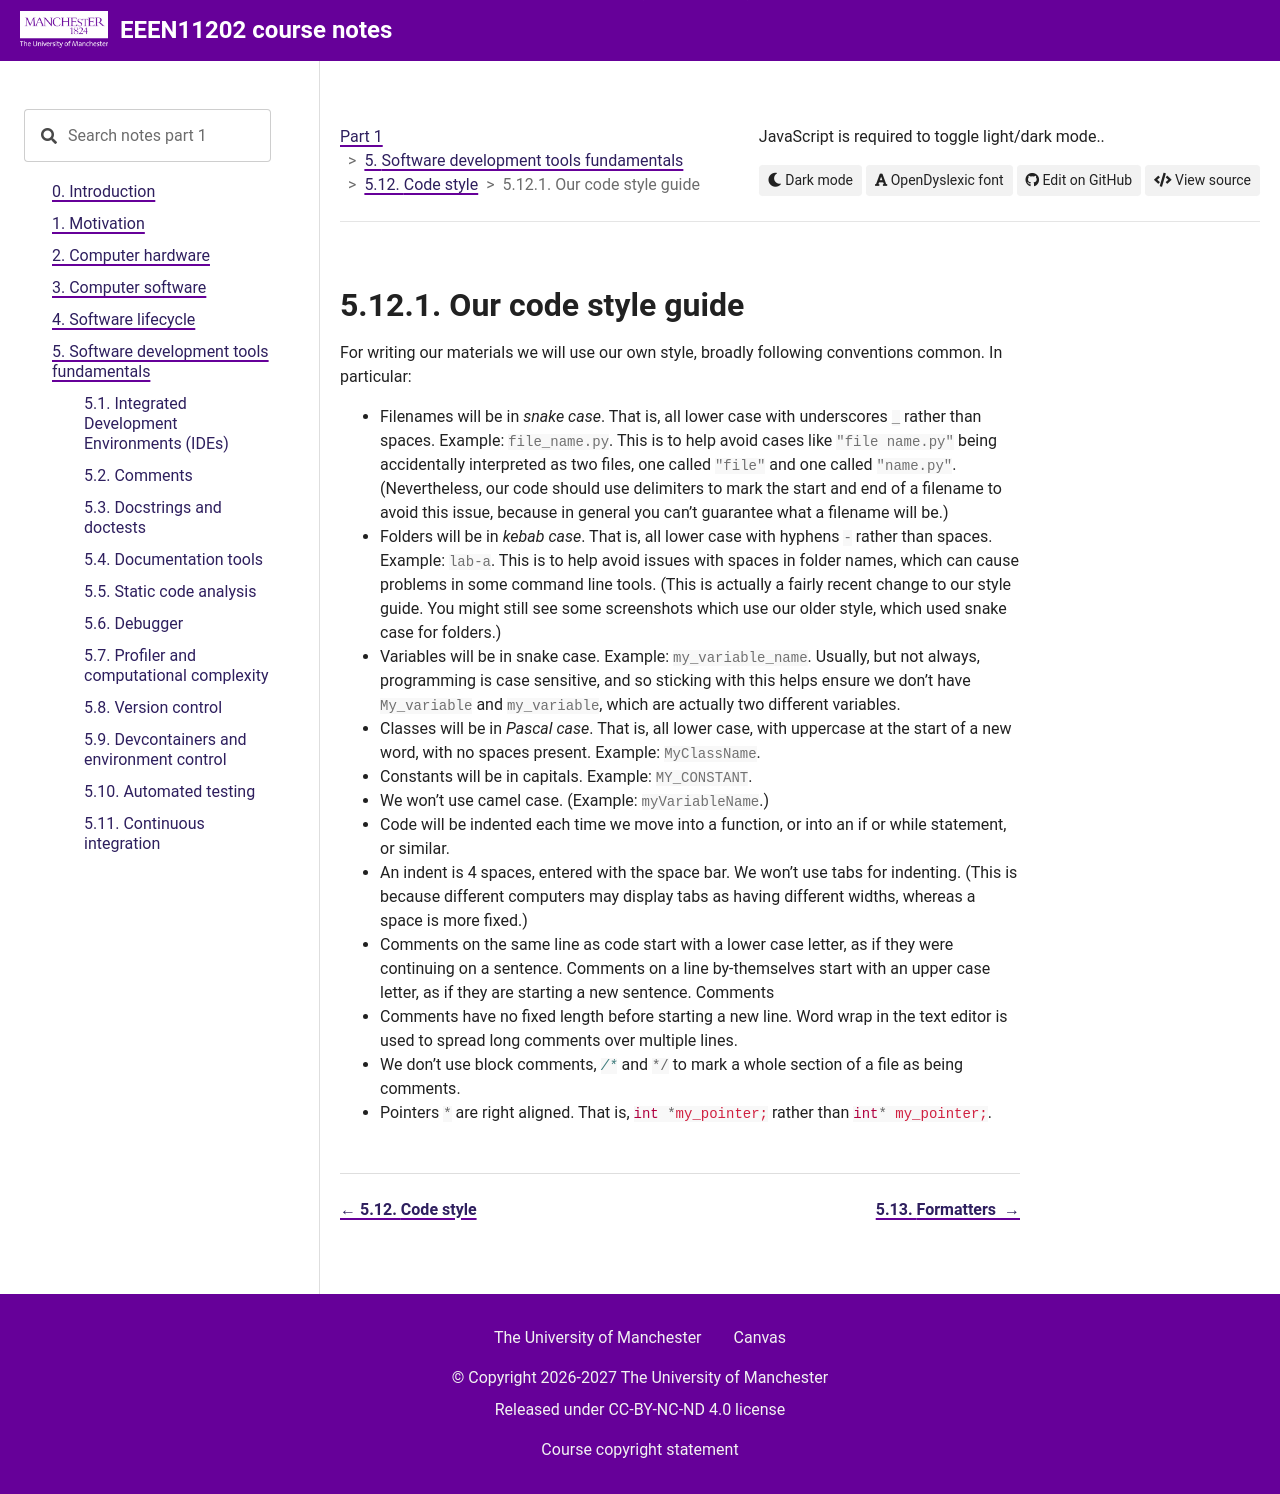

repository: UOM-EEE-EEEN11202/notes-part1 · page: chapters/software_development_tools/style_guide.html · generator: sphinx

.. role:: console(code)
   :language: console

.. role:: c(code)
   :language: c

.. _our_style_guide:

Our code style guide
--------------------
For writing our materials we will use our own style, broadly following conventions common. In particular:

- Filenames will be in *snake case*. That is, all lower case with underscores :console:`_` rather than spaces. Example: :console:`file_name.py`. This is to help avoid cases like :console:`"file name.py"` being accidentally interpreted as two files, one called :console:`"file"` and one called :console:`"name.py"`. (Nevertheless, our code should use delimiters to mark the start and end of a filename to avoid this issue, because in general you can't guarantee what a filename will be.)

- Folders will be in *kebab case*. That is, all lower case with hyphens :console:`-` rather than spaces. Example: :console:`lab-a`. This is to help avoid issues with spaces in folder names, which can cause problems in some command line tools. (This is actually a fairly recent change to our style guide. You might still see some screenshots which use our older style, which used snake case for folders.)

- Variables will be in snake case. Example: :console:`my_variable_name`. Usually, but not always, programming is case sensitive, and so sticking with this helps ensure we don't have :console:`My_variable` and :console:`my_variable`, which are actually two different variables.

- Classes will be in *Pascal case*. That is, all lower case, with uppercase at the start of a new word, with no spaces present. Example: :console:`MyClassName`. 

- Constants will be in capitals. Example: :console:`MY_CONSTANT`.

- We won't use camel case. (Example: :console:`myVariableName`.)

- Code will be indented each time we move into a function, or into an if or while statement, or similar.

- An indent is 4 spaces, entered with the space bar. We won't use tabs for indenting. (This is because different computers may display tabs as having different widths, whereas a space is more fixed.)

- Comments on the same line as code start with a lower case letter, as if they were continuing on a sentence. Comments on a line by-themselves start with an upper case letter, as if they are starting a new sentence. Comments

- Comments have no fixed length before starting a new line. Word wrap in the text editor is used to spread long comments over multiple lines.

- We don't use block comments, :c:`/*` and :c:`*/` to mark a whole section of a file as being comments. 

- Pointers :c:`*` are right aligned. That is, :c:`int *my_pointer;` rather than :c:`int* my_pointer;`. 
